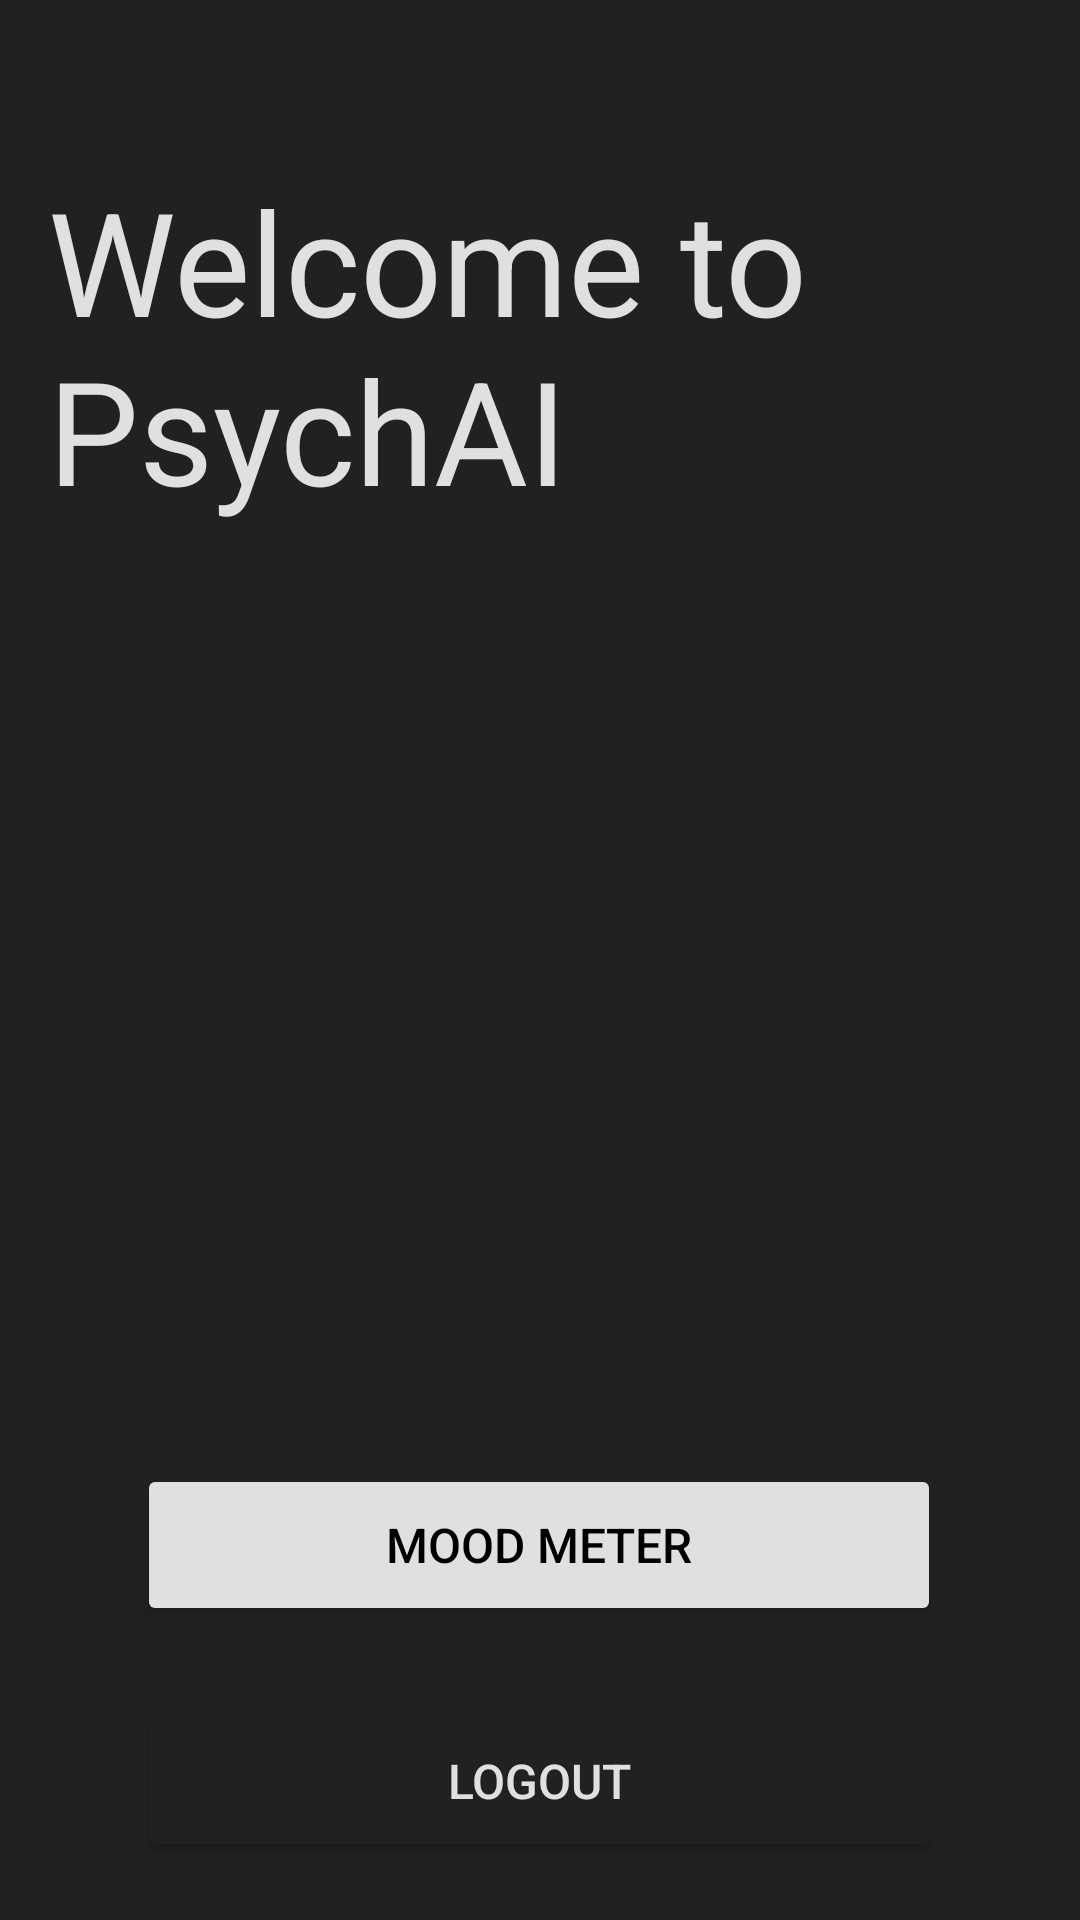

Write the Android layout XML for this screen, with the resource values it uses.
<!-- AndroidManifest.xml: application theme Theme.PsychAI -->
<!-- res/layout/activity_home.xml -->
<?xml version="1.0" encoding="utf-8"?>
<androidx.constraintlayout.widget.ConstraintLayout xmlns:android="http://schemas.android.com/apk/res/android"
    xmlns:app="http://schemas.android.com/apk/res-auto"
    xmlns:tools="http://schemas.android.com/tools"
    android:layout_width="match_parent"
    android:layout_height="match_parent"
    android:background="@color/app_theme"
    tools:context=".HomeActivity">

    <TextView
        android:id="@+id/tvHome"
        android:layout_width="wrap_content"
        android:layout_height="wrap_content"
        android:layout_marginStart="25dp"
        android:text="@string/welcome_to_psychai"
        android:textColor="@color/text_color"
        android:textSize="48sp"
        app:layout_constraintBottom_toBottomOf="parent"
        app:layout_constraintEnd_toEndOf="parent"
        app:layout_constraintHorizontal_bias="0.36"
        app:layout_constraintStart_toStartOf="parent"
        app:layout_constraintTop_toTopOf="parent"
        app:layout_constraintVertical_bias="0.105" />

    <Button
        android:id="@+id/btnMood"
        android:layout_width="268dp"
        android:layout_height="54dp"
        android:layout_marginTop="488dp"
        android:backgroundTint="@color/text_color"
        android:text="Mood Meter"
        android:textColor="@android:color/background_dark"
        android:textSize="16sp"
        app:layout_constraintEnd_toEndOf="parent"
        app:layout_constraintHorizontal_bias="0.496"
        app:layout_constraintStart_toStartOf="parent"
        app:layout_constraintTop_toTopOf="parent" />

    <Button
        android:id="@+id/btnLogout"
        android:layout_width="268dp"
        android:layout_height="54dp"
        android:backgroundTint="@color/app_theme"
        android:text="Logout"
        android:textColor="@color/text_color"
        android:textSize="16sp"
        app:iconPadding="0dp"
        app:layout_constraintBottom_toBottomOf="parent"
        app:layout_constraintEnd_toEndOf="parent"
        app:layout_constraintHorizontal_bias="0.496"
        app:layout_constraintStart_toStartOf="parent"
        app:layout_constraintTop_toTopOf="parent"
        app:layout_constraintVertical_bias="0.967" />

</androidx.constraintlayout.widget.ConstraintLayout>
<!-- resources referenced by this layout -->
<resources>
  <color name="app_theme">#212121</color>
  <color name="text_color">#E0E0E0</color>
  <string name="welcome_to_psychai">Welcome to PsychAI</string>
  <style name="Theme.PsychAI" parent="Theme.MaterialComponents.DayNight.NoActionBar">
          
          <item name="colorPrimary">@color/purple_500</item>
          <item name="colorPrimaryVariant">@color/purple_700</item>
          <item name="colorOnPrimary">@color/white</item>
          
          <item name="colorSecondary">@color/teal_200</item>
          <item name="colorSecondaryVariant">@color/teal_700</item>
          <item name="colorOnSecondary">@color/black</item>
          
          <item name="android:statusBarColor">?attr/colorPrimaryVariant</item>
          
      </style>
  <color name="purple_500">#FF6200EE</color>
  <color name="purple_700">#FF3700B3</color>
  <color name="white">#FFFFFFFF</color>
  <color name="teal_200">#FF03DAC5</color>
  <color name="teal_700">#FF018786</color>
  <color name="black">#FF000000</color>
</resources>
